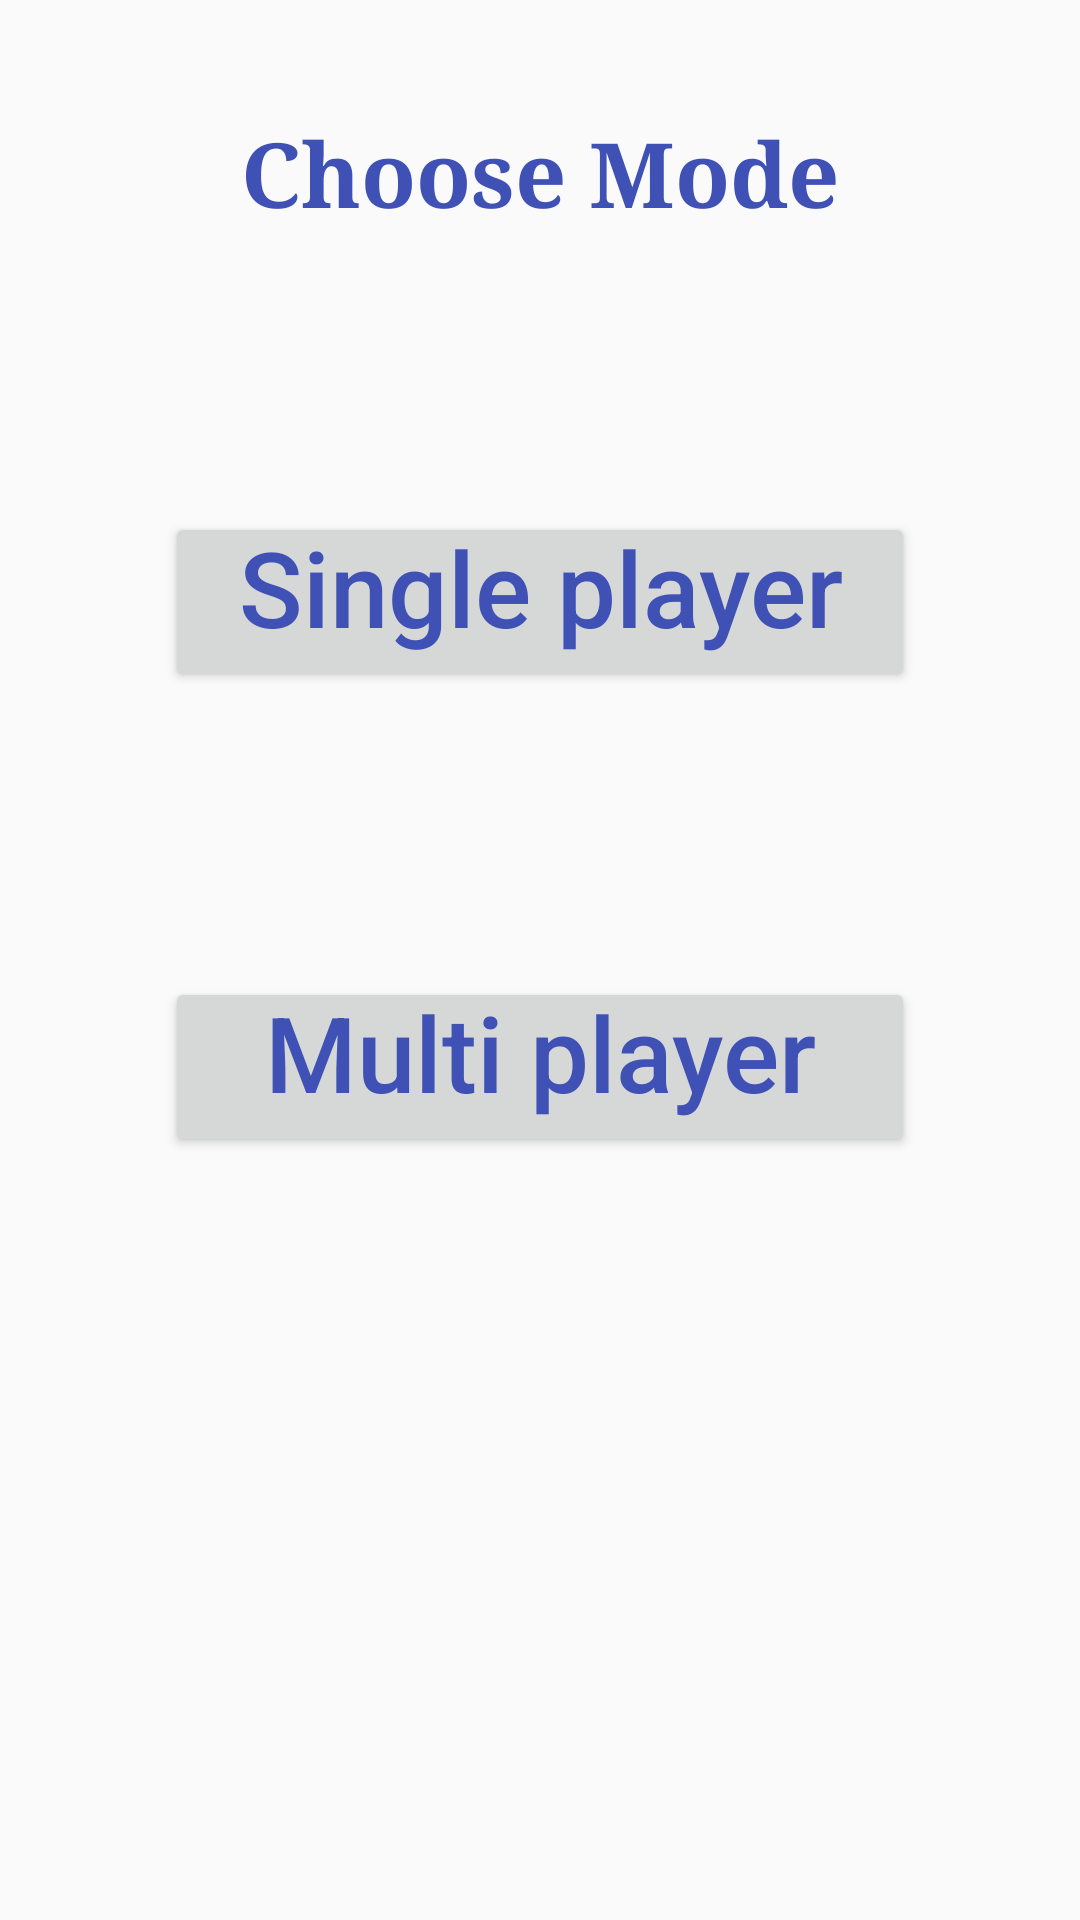

Layout XML and referenced resources for this Android screen:
<!-- AndroidManifest.xml: application theme AppTheme -->
<!-- res/layout/mode_screen.xml -->
<?xml version="1.0" encoding="utf-8"?>
<LinearLayout xmlns:android="http://schemas.android.com/apk/res/android"
    android:orientation="vertical" android:layout_width="match_parent"
    android:background="@drawable/bg"
    android:weightSum="1"
    android:layout_height="match_parent">

    <TextView
        android:layout_marginTop="20dp"
        android:text="Choose Mode"
        android:textColor="@color/colorPrimary"
        android:includeFontPadding="true"
        android:layout_width="match_parent"
        android:layout_height="wrap_content"
        android:gravity="center_vertical|center_horizontal"
        android:textColorLink="@android:color/black"
        android:fadingEdge="horizontal"
        android:textStyle="bold"
        android:typeface="serif"
        android:textSize="30dp"
        android:layout_weight="0.13" />



        <Button
            android:text="Single player"
            android:textAllCaps="false"
            android:textColor="@color/colorPrimary"
            android:layout_gravity="center_horizontal"
            android:layout_marginBottom="20dp"
            android:layout_marginTop="75dp"
            android:paddingTop="0dp"
            android:textSize="35dp"
            android:layout_width="250dp"
            android:layout_height="60dp"
            android:onClick="singlePlayer"

            android:id="@+id/single_player"
            />
        <Button
            android:text="Multi player"
            android:textAllCaps="false"
            android:textColor="@color/colorPrimary"
            android:onClick="singlePlayer"
            android:layout_gravity="center_horizontal"
            android:layout_marginBottom="20dp"
            android:layout_marginTop="75dp"
            android:paddingTop="0dp"
            android:textSize="35dp"
            android:layout_height="60dp"
            android:layout_width="250dp"
            android:id="@+id/multi_player"
            />






</LinearLayout>
<!-- resources referenced by this layout -->
<resources>
  <color name="colorPrimary">#3F51B5</color>
  <style name="AppTheme" parent="Theme.AppCompat.Light.DarkActionBar">
          
          <item name="colorPrimary">@color/colorPrimary</item>
          <item name="colorPrimaryDark">@color/colorPrimaryDark</item>
          <item name="colorAccent">@color/colorAccent</item>
      </style>
  <color name="colorPrimaryDark">#303F9F</color>
  <color name="colorAccent">#FF4081</color>
</resources>
